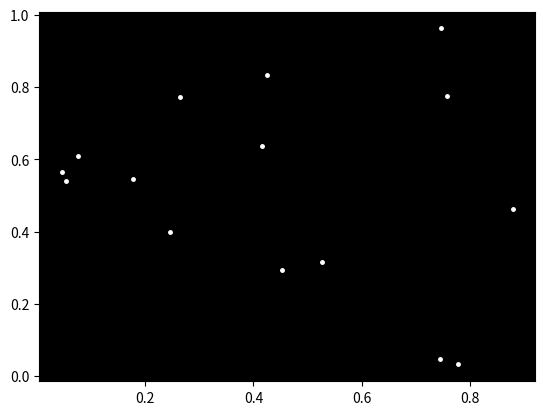

Generate this figure with matplotlib:

import numpy as np
import matplotlib.pyplot as plt

# Define the number of points
num_points = 15

# Create a figure and axis
fig, ax = plt.subplots()

# Set the background color to black
ax.set_facecolor('black')

# Create a grid of points
points = np.random.rand(num_points, 2)

# Plot each point in white
for x, y in points:
    ax.plot(x, y, 'w.', markersize=5)

# Show the plot
plt.show()
